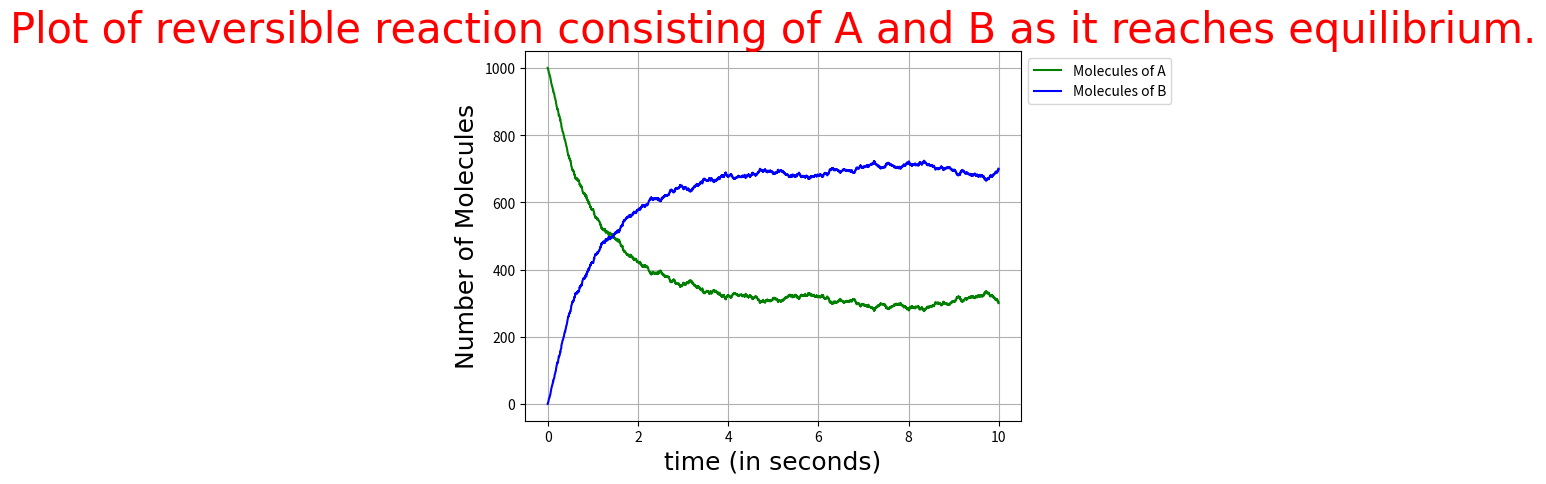

This figure's Python source:
import math
import random as rnd
import time
import matplotlib.pyplot as plt

class reaction:
    __kA = 0.7
    __kB = 0.3
    __tfinal = 10
    rnd.seed(time.time())

    def AtoB(self, x1, x2):
        x1 -= 1
        x2 += 1

        x = [x1, x2]
        return x

    def BtoA(self, x1, x2):
        x1 += 1
        x2 -= 1

        x = [x1, x2]
        return x

    def decay(self):
        A = 1000
        B = 0
        t = 0
        Avals = []
        Bvals = []
        tvals = []
        while (t <= self.__tfinal):
            Avals.append(A)
            Bvals.append(B)
            tvals.append(t)

            a1 = self.__kA*A
            a2 = self.__kB*B
            a0 = a1 + a2
            r1 = rnd.uniform(0.0, 1.0)
            r2 = rnd.uniform(0.0, 1.0)

            T = (1/a0)*math.log(1/r1)

            if (r2*a0 <= a1):
                Xval = self.AtoB(A, B)
                A = Xval[0]
                B = Xval[1]
            else:
                Xval = self.BtoA(A, B)
                A = Xval[0]
                B = Xval[1]
                
            t += T
        
        values = [tvals, Avals, Bvals]
        return values
    
    def plot(self):
        values = self.decay()
        plt.title("Plot of reversible reaction consisting of A and B as it reaches equilibrium.", fontdict={'family': 'Arial', 'size':30, 'color':'red'})
        plt.xlabel("time (in seconds)", fontdict={'family': 'Arial', 'size':18, 'color':'black'})
        plt.ylabel("Number of Molecules", fontdict={'family': 'Arial', 'size':18, 'color':'black'})
        plt.grid(True)
        plt.plot(values[0], values[1], color='green', label='Molecules of A')
        plt.plot(values[0], values[2], color='blue', label='Molecules of B')
        plt.legend(loc="upper left", bbox_to_anchor=(1, 1))
        plt.show()

print("This program will plot a graph of a reversible reaction containing 2 molecules A and B as one decays onto another as eventually reaches equilibrium.")
chemical = reaction()
chemical.plot()